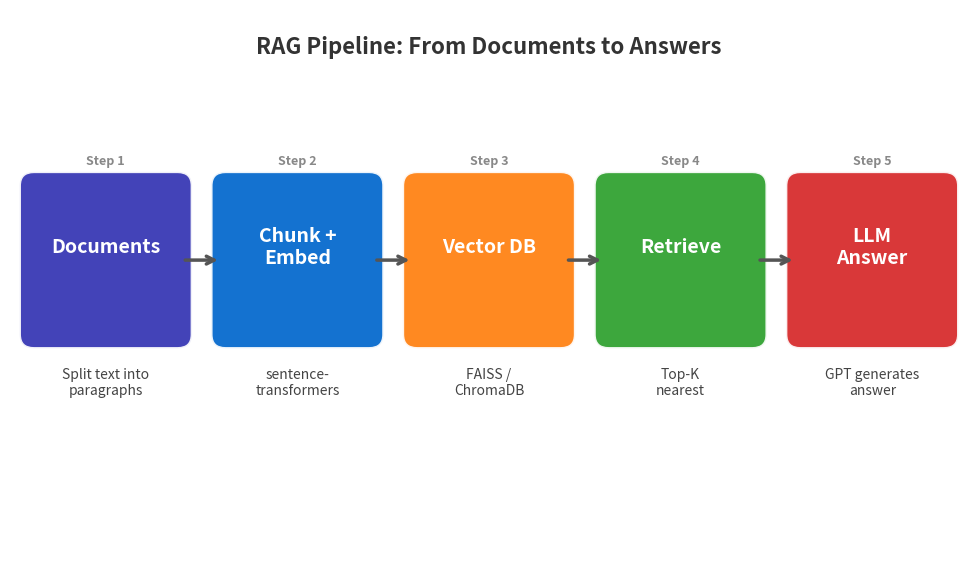

Python code for this plot: (Note: this script raises an exception after producing the figure.)
"""RAG Pipeline Flow -- 5-box horizontal flowchart for L06d Modern Embeddings."""
import matplotlib.pyplot as plt
import matplotlib.patches as mpatches
import os

plt.rcParams.update({
    'font.size': 14, 'axes.labelsize': 14, 'axes.titlesize': 16,
    'xtick.labelsize': 13, 'ytick.labelsize': 13, 'legend.fontsize': 13,
    'figure.figsize': (10, 6), 'figure.dpi': 150
})

# ML color palette
COLORS = ['#3333B2', '#0066CC', '#FF7F0E', '#2CA02C', '#D62728']

fig, ax = plt.subplots(figsize=(10, 6))
ax.set_xlim(0, 10)
ax.set_ylim(0, 6)
ax.axis('off')

# Box definitions: (x_center, label, subtitle, color)
boxes = [
    (1.0, 'Documents',       'Split text into\nparagraphs',      COLORS[0]),
    (3.0, 'Chunk +\nEmbed',  'sentence-\ntransformers',          COLORS[1]),
    (5.0, 'Vector DB',       'FAISS /\nChromaDB',                COLORS[2]),
    (7.0, 'Retrieve',        'Top-K\nnearest',                   COLORS[3]),
    (9.0, 'LLM\nAnswer',     'GPT generates\nanswer',            COLORS[4]),
]

box_w, box_h = 1.5, 1.6
y_center = 3.3

for x, label, subtitle, color in boxes:
    # Rounded box
    rect = mpatches.FancyBboxPatch(
        (x - box_w / 2, y_center - box_h / 2), box_w, box_h,
        boxstyle='round,pad=0.15', facecolor=color, edgecolor='white',
        linewidth=2, alpha=0.92
    )
    ax.add_patch(rect)
    # Main label
    ax.text(x, y_center + 0.15, label, ha='center', va='center',
            fontsize=14, fontweight='bold', color='white')
    # Subtitle below box
    ax.text(x, y_center - box_h / 2 - 0.35, subtitle, ha='center', va='top',
            fontsize=10, color='#444444', style='italic')

# Arrows between boxes
arrow_props = dict(arrowstyle='->', lw=2.5, color='#555555')
for i in range(len(boxes) - 1):
    x_start = boxes[i][0] + box_w / 2 + 0.05
    x_end = boxes[i + 1][0] - box_w / 2 - 0.05
    ax.annotate('', xy=(x_end, y_center), xytext=(x_start, y_center),
                arrowprops=arrow_props)

# Title
ax.text(5.0, 5.6, 'RAG Pipeline: From Documents to Answers',
        ha='center', va='center', fontsize=16, fontweight='bold', color='#333333')

# Step numbers
for i, (x, _, _, _) in enumerate(boxes):
    ax.text(x, y_center + box_h / 2 + 0.2, f'Step {i + 1}',
            ha='center', va='bottom', fontsize=9, color='#888888', fontweight='bold')

plt.tight_layout()
out = os.path.join(os.path.dirname(os.path.abspath(__file__)), 'chart.pdf')
plt.savefig(out, bbox_inches='tight', pad_inches=0.1)
plt.close()
print(f'Saved: {out}')
